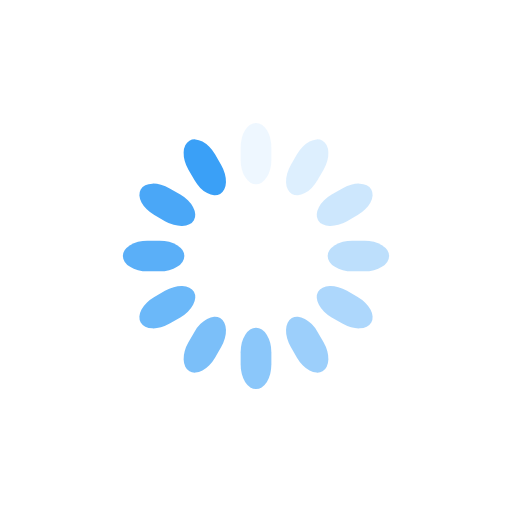
t = 0.00 s
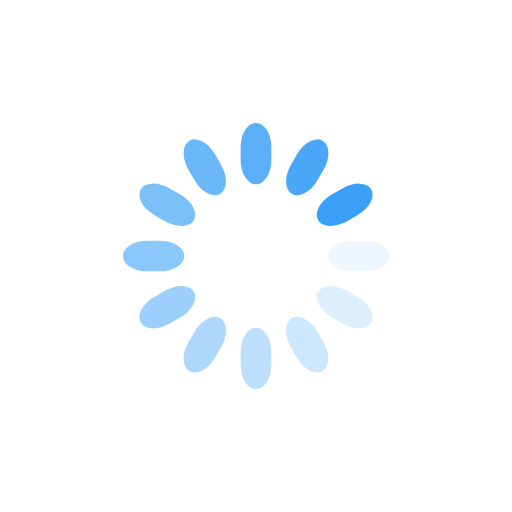
t = 0.25 s
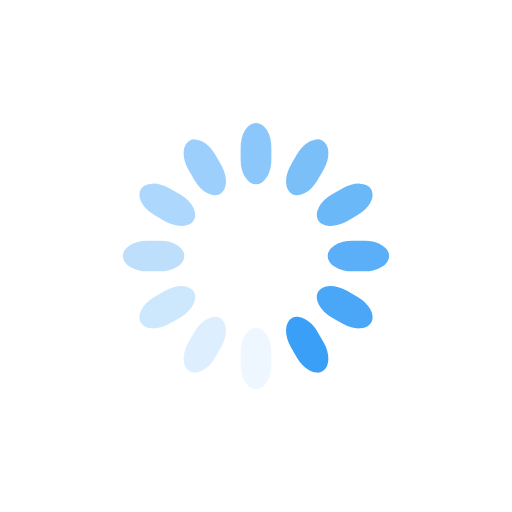
t = 0.50 s
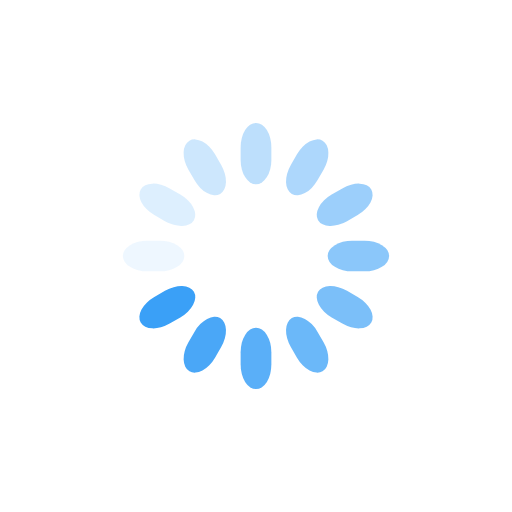
t = 0.75 s

The animated SVG that drew these frames (rendered in a browser with its animation timeline set to each time). Animation: 12 SMIL elements (animate=12); one cycle of 1.00 s, repeats indefinitely.

<svg class="lds-spinner" width="200px"  height="200px"  xmlns="http://www.w3.org/2000/svg" xmlns:xlink="http://www.w3.org/1999/xlink" viewBox="0 0 100 100" preserveAspectRatio="xMidYMid" style="background: rgba(0, 0, 0, 0) none repeat scroll 0% 0%;"><g transform="rotate(0 50 50)">
  <rect x="47" y="24" rx="9.4" ry="4.8" width="6" height="12" fill="#3aa0f7">
    <animate attributeName="opacity" values="1;0" keyTimes="0;1" dur="1s" begin="-0.9166666666666666s" repeatCount="indefinite"></animate>
  </rect>
</g><g transform="rotate(30 50 50)">
  <rect x="47" y="24" rx="9.4" ry="4.8" width="6" height="12" fill="#3aa0f7">
    <animate attributeName="opacity" values="1;0" keyTimes="0;1" dur="1s" begin="-0.8333333333333334s" repeatCount="indefinite"></animate>
  </rect>
</g><g transform="rotate(60 50 50)">
  <rect x="47" y="24" rx="9.4" ry="4.8" width="6" height="12" fill="#3aa0f7">
    <animate attributeName="opacity" values="1;0" keyTimes="0;1" dur="1s" begin="-0.75s" repeatCount="indefinite"></animate>
  </rect>
</g><g transform="rotate(90 50 50)">
  <rect x="47" y="24" rx="9.4" ry="4.8" width="6" height="12" fill="#3aa0f7">
    <animate attributeName="opacity" values="1;0" keyTimes="0;1" dur="1s" begin="-0.6666666666666666s" repeatCount="indefinite"></animate>
  </rect>
</g><g transform="rotate(120 50 50)">
  <rect x="47" y="24" rx="9.4" ry="4.8" width="6" height="12" fill="#3aa0f7">
    <animate attributeName="opacity" values="1;0" keyTimes="0;1" dur="1s" begin="-0.5833333333333334s" repeatCount="indefinite"></animate>
  </rect>
</g><g transform="rotate(150 50 50)">
  <rect x="47" y="24" rx="9.4" ry="4.8" width="6" height="12" fill="#3aa0f7">
    <animate attributeName="opacity" values="1;0" keyTimes="0;1" dur="1s" begin="-0.5s" repeatCount="indefinite"></animate>
  </rect>
</g><g transform="rotate(180 50 50)">
  <rect x="47" y="24" rx="9.4" ry="4.8" width="6" height="12" fill="#3aa0f7">
    <animate attributeName="opacity" values="1;0" keyTimes="0;1" dur="1s" begin="-0.4166666666666667s" repeatCount="indefinite"></animate>
  </rect>
</g><g transform="rotate(210 50 50)">
  <rect x="47" y="24" rx="9.4" ry="4.8" width="6" height="12" fill="#3aa0f7">
    <animate attributeName="opacity" values="1;0" keyTimes="0;1" dur="1s" begin="-0.3333333333333333s" repeatCount="indefinite"></animate>
  </rect>
</g><g transform="rotate(240 50 50)">
  <rect x="47" y="24" rx="9.4" ry="4.8" width="6" height="12" fill="#3aa0f7">
    <animate attributeName="opacity" values="1;0" keyTimes="0;1" dur="1s" begin="-0.25s" repeatCount="indefinite"></animate>
  </rect>
</g><g transform="rotate(270 50 50)">
  <rect x="47" y="24" rx="9.4" ry="4.8" width="6" height="12" fill="#3aa0f7">
    <animate attributeName="opacity" values="1;0" keyTimes="0;1" dur="1s" begin="-0.16666666666666666s" repeatCount="indefinite"></animate>
  </rect>
</g><g transform="rotate(300 50 50)">
  <rect x="47" y="24" rx="9.4" ry="4.8" width="6" height="12" fill="#3aa0f7">
    <animate attributeName="opacity" values="1;0" keyTimes="0;1" dur="1s" begin="-0.08333333333333333s" repeatCount="indefinite"></animate>
  </rect>
</g><g transform="rotate(330 50 50)">
  <rect x="47" y="24" rx="9.4" ry="4.8" width="6" height="12" fill="#3aa0f7">
    <animate attributeName="opacity" values="1;0" keyTimes="0;1" dur="1s" begin="0s" repeatCount="indefinite"></animate>
  </rect>
</g></svg>
